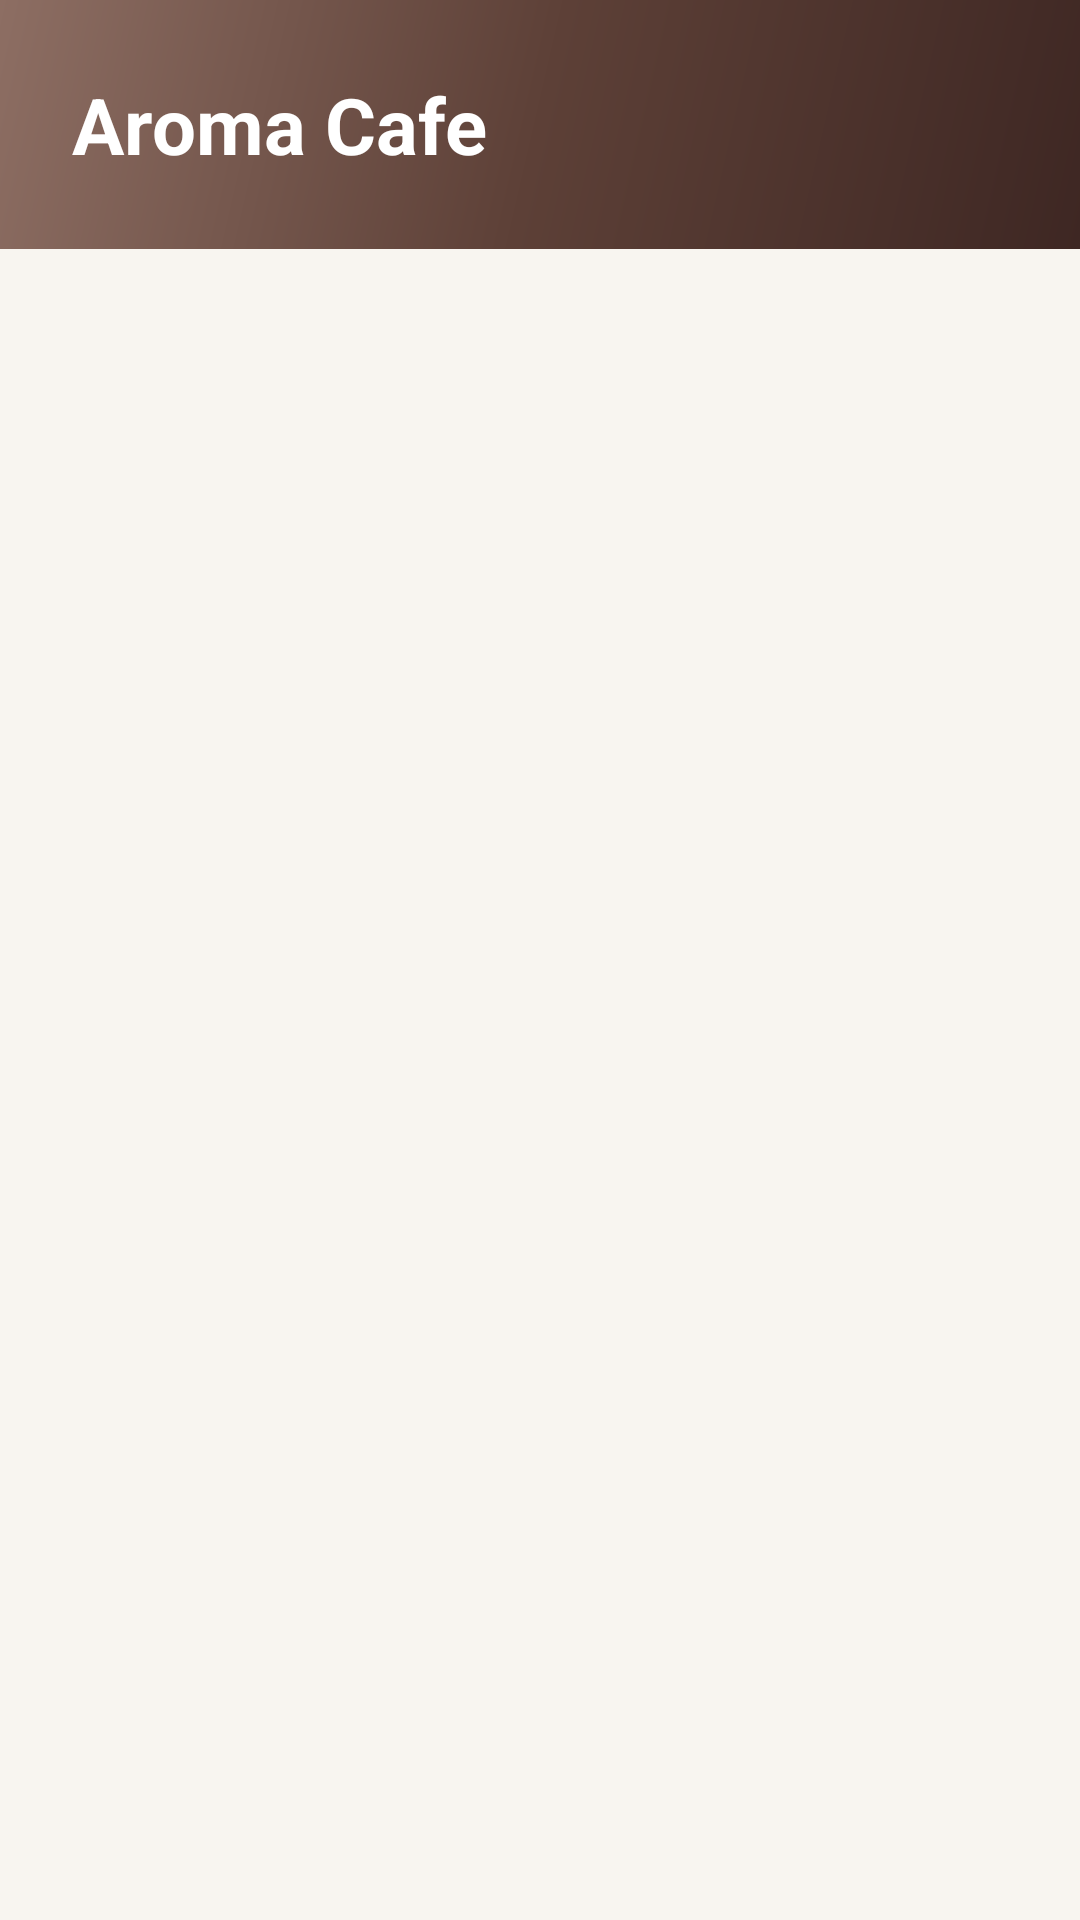

Layout XML and referenced resources for this Android screen:
<!-- AndroidManifest.xml: application theme Theme.UTS -->
<!-- res/layout/activity_main.xml -->
<?xml version="1.0" encoding="utf-8"?>
<LinearLayout xmlns:android="http://schemas.android.com/apk/res/android"
    android:id="@+id/main"
    xmlns:tools="http://schemas.android.com/tools"
    android:layout_width="match_parent"
    android:layout_height="match_parent"
    android:orientation="vertical"
    android:background="@color/cafe_bg"
    tools:context=".MainActivity">

    <LinearLayout
        android:layout_width="match_parent"
        android:layout_height="wrap_content"
        android:background="@drawable/bg_header_gradient"
        android:orientation="vertical"
        android:padding="24dp">

        <TextView
            android:layout_width="wrap_content"
            android:layout_height="wrap_content"
            android:text="Aroma Cafe"
            android:textColor="@color/white"
            android:textSize="26sp"
            android:textStyle="bold" />


    </LinearLayout>

    <HorizontalScrollView
        android:layout_width="match_parent"
        android:layout_height="wrap_content"
        android:scrollbars="none"
        android:paddingTop="12dp"
        android:paddingBottom="8dp">

        <LinearLayout
            android:id="@+id/chipContainer"
            android:layout_width="wrap_content"
            android:layout_height="wrap_content"
            android:orientation="horizontal"
            android:paddingStart="16dp"
            android:paddingEnd="16dp" />
    </HorizontalScrollView>

    <ListView
        android:id="@+id/lvMenu"
        android:layout_width="match_parent"
        android:layout_height="0dp"
        android:layout_weight="1"
        android:divider="@android:color/transparent"
        android:dividerHeight="0dp"
        android:paddingTop="4dp"
        android:paddingBottom="16dp"
        android:clipToPadding="false" />
</LinearLayout>
<!-- resources referenced by this layout -->
<resources>
  <color name="cafe_bg">#F8F5F0</color>
  <color name="white">#FFFFFFFF</color>
  <!-- drawable bg_header_gradient (drawable) -->
  <?xml version="1.0" encoding="utf-8"?>
  <shape xmlns:android="http://schemas.android.com/apk/res/android">
      <gradient
          android:angle="135"
          android:startColor="@color/cafe_primary_dark"
          android:centerColor="@color/cafe_primary"
          android:endColor="@color/cafe_secondary"
          android:type="linear" />
      <corners android:radius="0dp" />
  </shape>
  <style name="Theme.UTS" parent="Base.Theme.UTS" />
  <color name="cafe_primary_dark">#3E2723</color>
  <color name="cafe_primary">#5D4037</color>
  <color name="cafe_secondary">#8D6E63</color>
  <style name="Base.Theme.UTS" parent="Theme.Material3.DayNight.NoActionBar">
          <item name="colorPrimary">@color/cafe_primary</item>
          <item name="colorPrimaryDark">@color/cafe_primary_dark</item>
          <item name="colorAccent">@color/cafe_accent</item>
          <item name="android:statusBarColor">@color/cafe_primary_dark</item>
          <item name="android:windowBackground">@color/cafe_bg</item>
      </style>
  <color name="cafe_accent">#C78D4E</color>
</resources>
